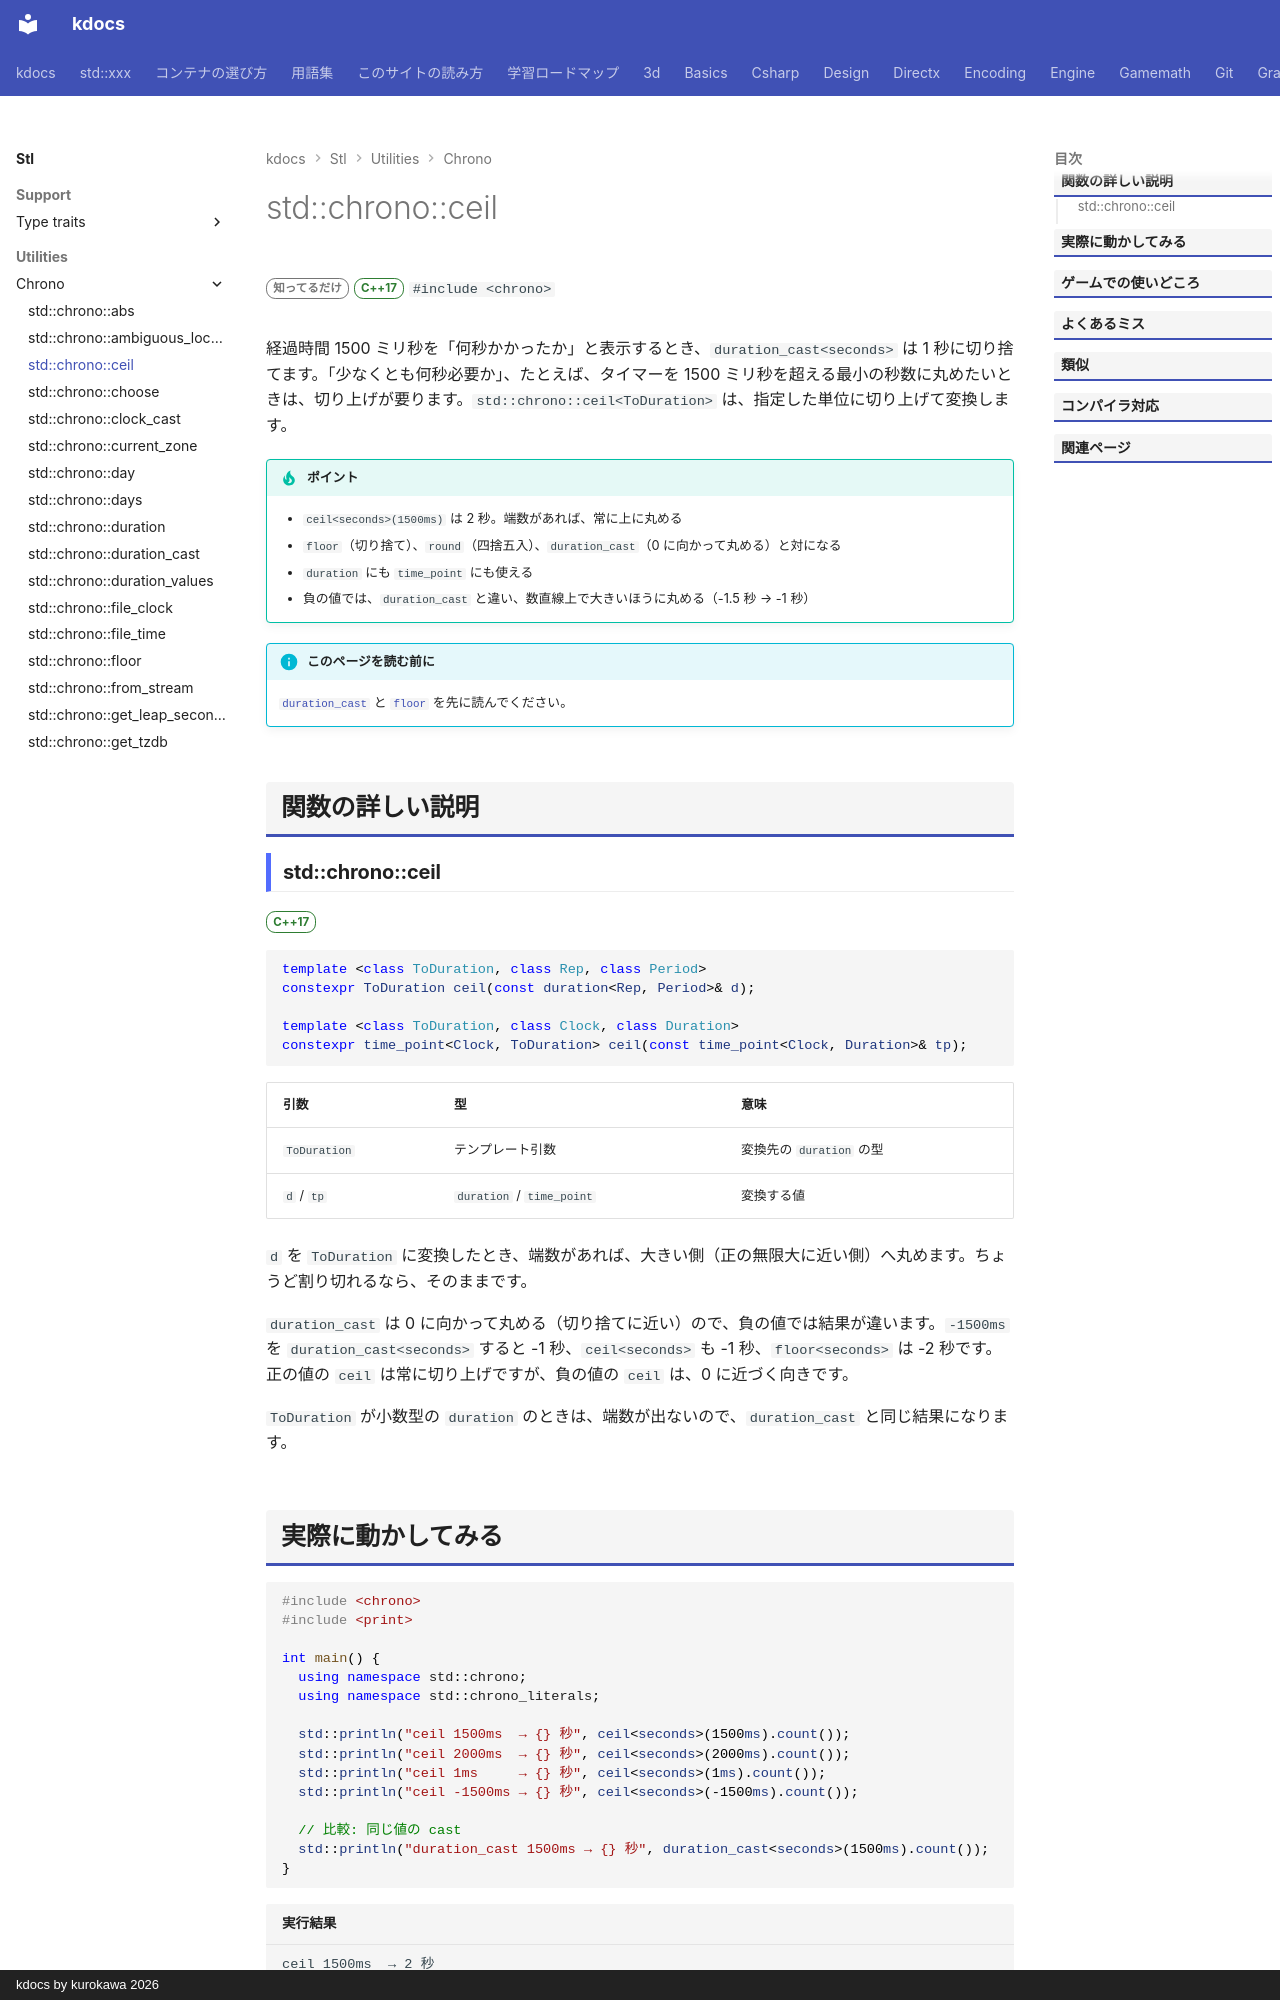

repository: qwzxdf/kdocs · page: stl/utilities/chrono/ceil/index.html · generator: mkdocs · copyright: kdocs by kurokawa 2026

---
title: std::chrono::ceil
summary: "duration / time_point を、指定した単位に切り上げる。"
order: 900
group: 時間（std::chrono）
tags:
  - ユーティリティ
---

# std::chrono::ceil

<div class="page-badges" markdown>
<span class="rank rank-rare">知ってるだけ</span>
<span class="ver ver-17">C++17</span>
`#include <chrono>`
</div>

経過時間 1500 ミリ秒を「何秒かかったか」と表示するとき、`duration_cast<seconds>` は 1 秒に切り捨てます。「少なくとも何秒必要か」、たとえば、タイマーを 1500 ミリ秒を超える最小の秒数に丸めたいときは、切り上げが要ります。`std::chrono::ceil<ToDuration>` は、指定した単位に切り上げて変換します。

!!! tip "ポイント"
    - `ceil<seconds>(1500ms)` は 2 秒。端数があれば、常に上に丸める
    - `floor`（切り捨て）、`round`（四捨五入）、`duration_cast`（0 に向かって丸める）と対になる
    - `duration` にも `time_point` にも使える
    - 負の値では、`duration_cast` と違い、数直線上で大きいほうに丸める（-1.5 秒 → -1 秒）

!!! info "このページを読む前に"
    [`duration_cast`](duration_cast.md) と [`floor`](floor.md) を先に読んでください。

## 関数の詳しい説明

### std::chrono::ceil {#ceil}

<span class="ver ver-17">C++17</span>

```cpp
template <class ToDuration, class Rep, class Period>
constexpr ToDuration ceil(const duration<Rep, Period>& d);

template <class ToDuration, class Clock, class Duration>
constexpr time_point<Clock, ToDuration> ceil(const time_point<Clock, Duration>& tp);
```

| 引数 | 型 | 意味 |
| --- | --- | --- |
| `ToDuration` | テンプレート引数 | 変換先の `duration` の型 |
| `d` / `tp` | `duration` / `time_point` | 変換する値 |

`d` を `ToDuration` に変換したとき、端数があれば、大きい側（正の無限大に近い側）へ丸めます。ちょうど割り切れるなら、そのままです。

`duration_cast` は 0 に向かって丸める（切り捨てに近い）ので、負の値では結果が違います。`-1500ms` を `duration_cast<seconds>` すると -1 秒、`ceil<seconds>` も -1 秒、`floor<seconds>` は -2 秒です。正の値の `ceil` は常に切り上げですが、負の値の `ceil` は、0 に近づく向きです。

`ToDuration` が小数型の `duration` のときは、端数が出ないので、`duration_cast` と同じ結果になります。
